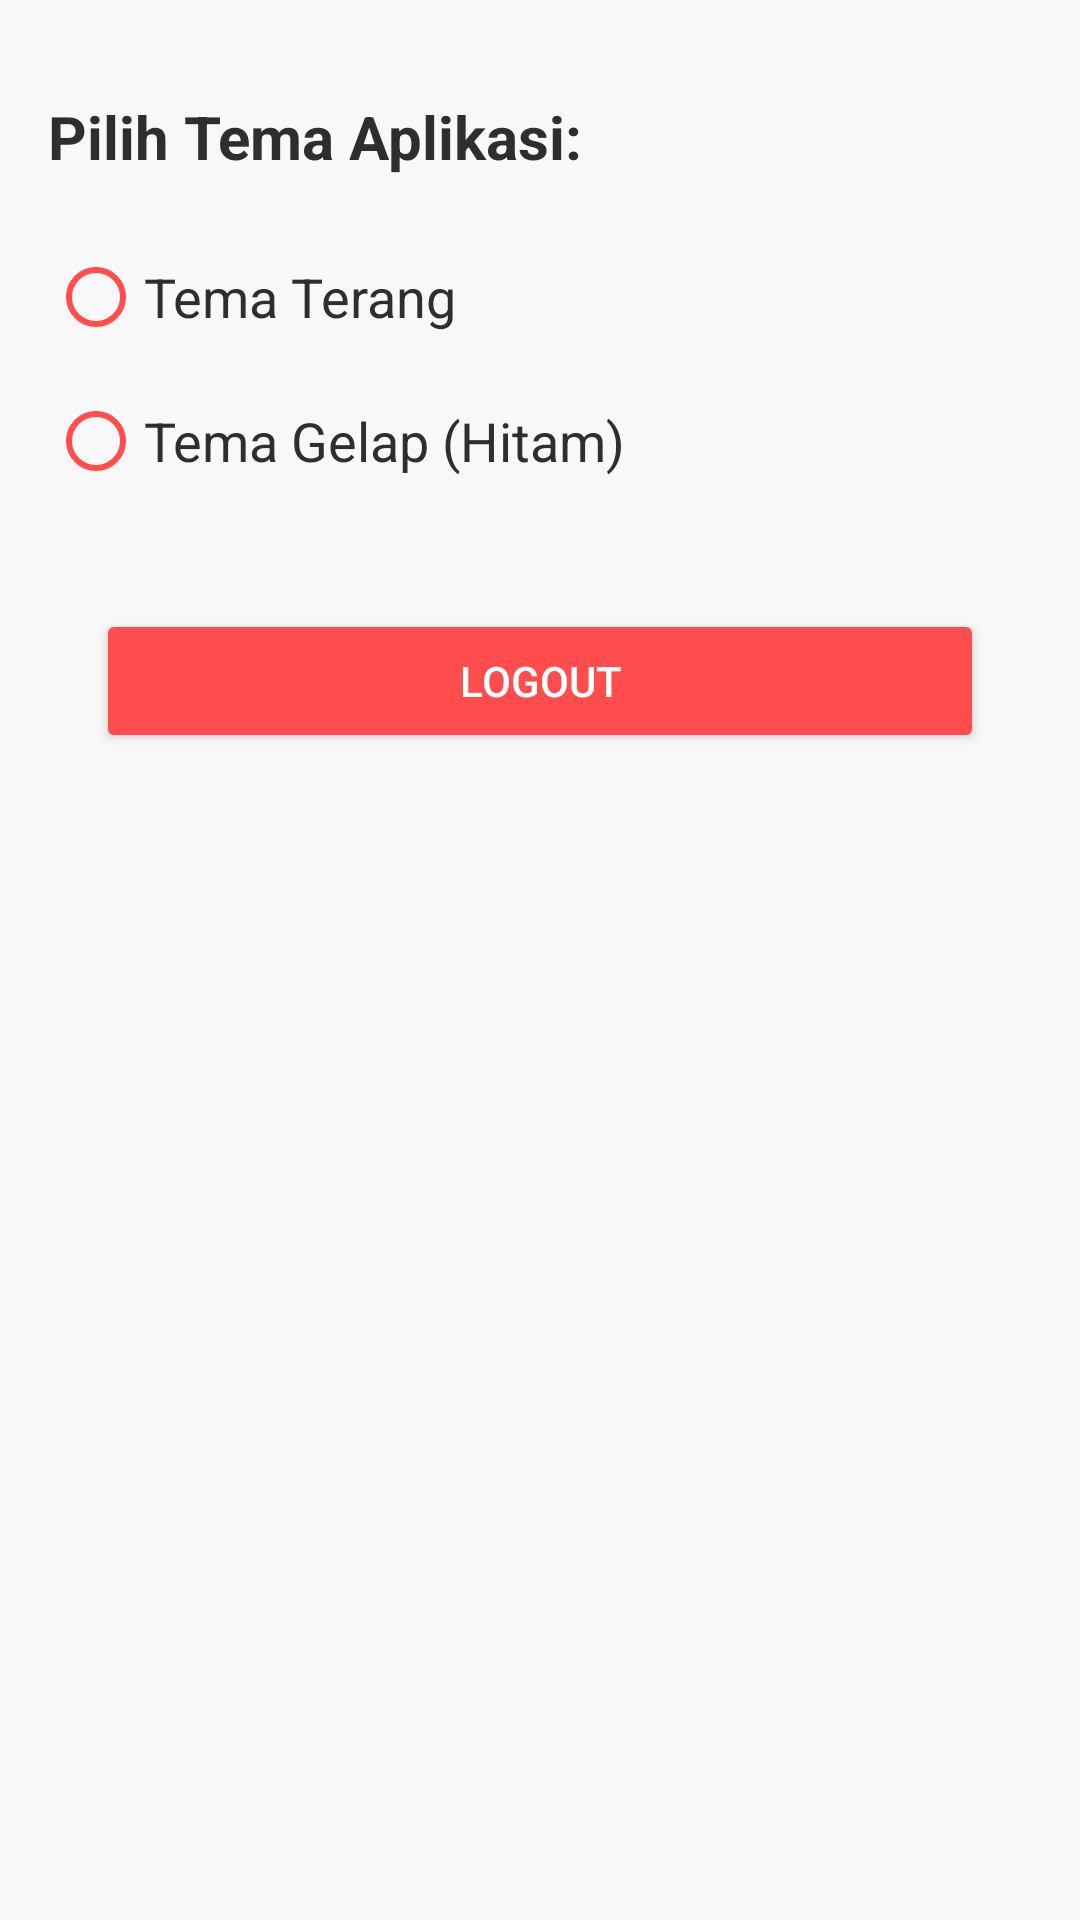

Android layout source for this screen:
<!-- AndroidManifest.xml: application theme Theme.FootEndDrink -->
<!-- res/layout/fragment_settings.xml -->
<?xml version="1.0" encoding="utf-8"?>
<androidx.constraintlayout.widget.ConstraintLayout
    xmlns:android="http://schemas.android.com/apk/res/android"
    xmlns:app="http://schemas.android.com/apk/res-auto"
    xmlns:tools="http://schemas.android.com/tools"
    android:layout_width="match_parent"
    android:layout_height="match_parent"
    android:background="?android:attr/background" android:padding="16dp"
    tools:context=".ui.settings.SettingsFragment">

    <TextView
        android:id="@+id/tv_theme_label"
        android:layout_width="wrap_content"
        android:layout_height="wrap_content"
        android:text="Pilih Tema Aplikasi:"
        android:textSize="20sp"
        android:textStyle="bold"
        android:textColor="?android:attr/textColorPrimary" app:layout_constraintTop_toTopOf="parent"
        app:layout_constraintStart_toStartOf="parent"
        android:layout_marginTop="16dp" />

    <RadioGroup
        android:id="@+id/rg_theme"
        android:layout_width="0dp"
        android:layout_height="wrap_content"
        android:orientation="vertical"
        android:layout_marginTop="16dp"
        app:layout_constraintTop_toBottomOf="@id/tv_theme_label"
        app:layout_constraintStart_toStartOf="parent"
        app:layout_constraintEnd_toEndOf="parent">

        <RadioButton
            android:id="@+id/rb_light_theme"
            android:layout_width="match_parent"
            android:layout_height="wrap_content"
            android:text="Tema Terang"
            android:textSize="18sp"
            android:textColor="?android:attr/textColorPrimary"
            android:buttonTint="?attr/colorPrimary"
            android:paddingVertical="8dp"/>

        <RadioButton
            android:id="@+id/rb_dark_theme"
            android:layout_width="match_parent"
            android:layout_height="wrap_content"
            android:text="Tema Gelap (Hitam)" android:textSize="18sp"
            android:textColor="?android:attr/textColorPrimary"
            android:buttonTint="?attr/colorPrimary"
            android:paddingVertical="8dp"/>

    </RadioGroup>

    <Button
        android:id="@+id/btn_logout"
        android:layout_width="0dp"
        android:layout_height="wrap_content"
        android:text="Logout"
        android:backgroundTint="@color/app_primary_red"
        android:textColor="@color/mc_white"
        android:layout_marginTop="32dp"
        android:layout_marginStart="16dp"
        android:layout_marginEnd="16dp"
        app:layout_constraintTop_toBottomOf="@id/rg_theme"
        app:layout_constraintStart_toStartOf="parent"
        app:layout_constraintEnd_toEndOf="parent" />

</androidx.constraintlayout.widget.ConstraintLayout>
<!-- resources referenced by this layout -->
<resources>
  <color name="app_primary_red">#FF4D4D</color>
  <color name="mc_white">#FFFFFF</color>
  <style name="Theme.FootEndDrink" parent="Theme.FootEndDrink_Light" />
  <style name="Theme.FootEndDrink_Light" parent="Theme.MaterialComponents.DayNight.NoActionBar">
          <item name="colorPrimary">@color/app_primary_red</item>
          <item name="colorPrimaryVariant">@color/mc_red</item>
          <item name="colorOnPrimary">@color/mc_white</item>
          <item name="colorSecondary">@color/app_orange</item>
          <item name="colorSecondaryVariant">@color/mc_dark_yellow</item>
          <item name="colorOnSecondary">@color/mc_black</item>
          <item name="android:statusBarColor" tools:targetApi="l">?attr/colorPrimaryVariant</item>
          <item name="android:textColorPrimary">@color/app_dark_text</item>
          <item name="android:textColorSecondary">@color/app_light_text</item>
          <item name="android:background">@color/app_light_bg</item>
          <item name="android:windowBackground">@color/app_light_bg</item>
          <item name="cardViewStyle">@style/CardView.AppLight</item>
      </style>
  <color name="mc_red">#DA291C</color>
  <color name="app_orange">#FFA500</color>
  <color name="mc_dark_yellow">#F2A900</color>
  <color name="mc_black">#000000</color>
  <color name="app_dark_text">#2E2E2E</color>
  <color name="app_light_text">#7F7F7F</color>
  <color name="app_light_bg">#F8F8F8</color>
  <style name="CardView.AppLight" parent="CardView">
          <item name="cardBackgroundColor">@color/mc_white</item>
      </style>
</resources>
